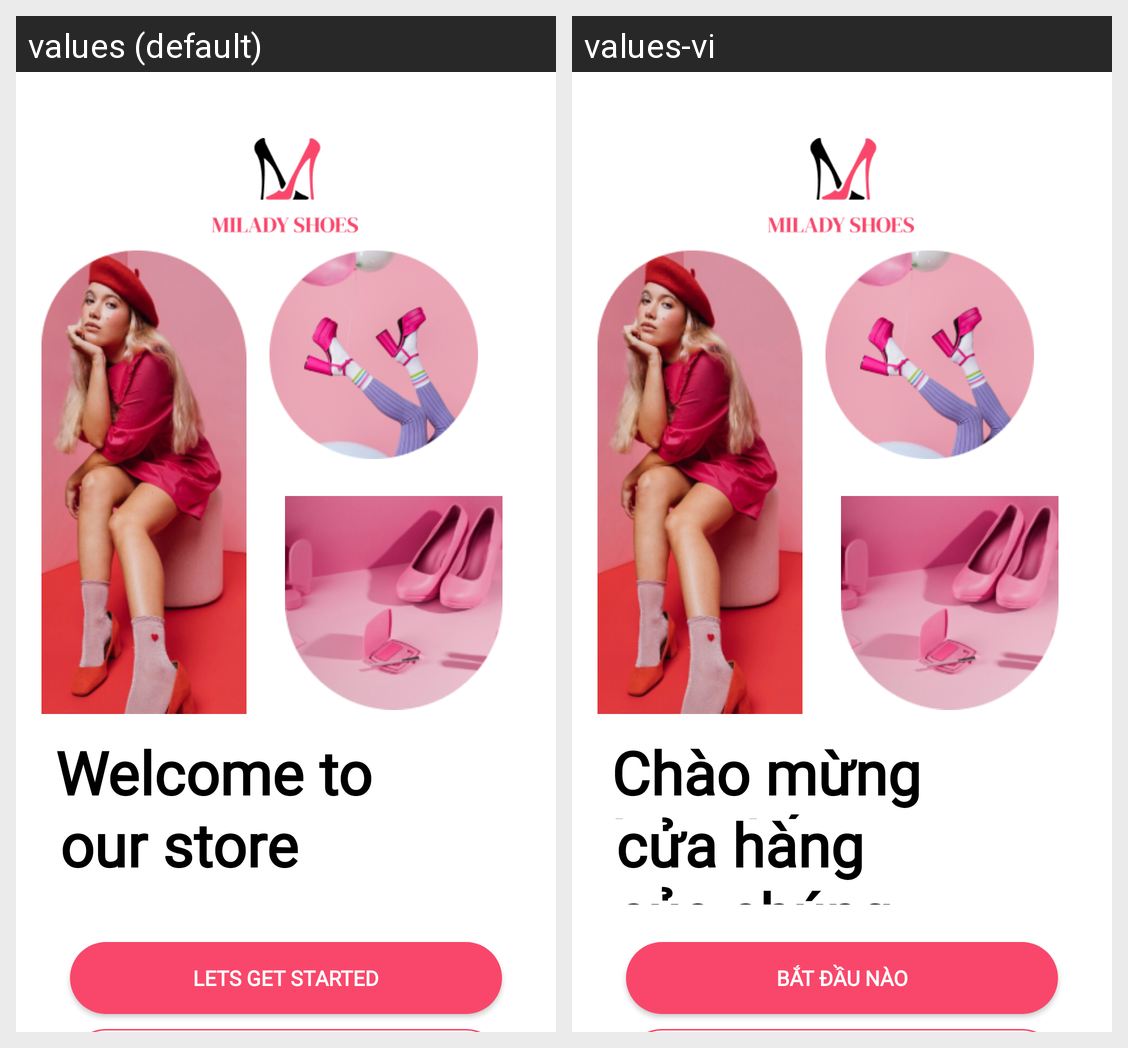

This grid shows one Android layout under two languages. Give, for every string resource on the screen, its name, the default text and each shown locale's text.
Android screen res/layout/activity_welcome.xml rendered under 2 locales, left to right: values (default), values-vi. Device: Nexus 5 (rendered at 1080×1920; each locale shown at half size, 540×960, under a caption strip naming it); theme Theme.MiladyApp.
Strings drawn on this screen, with the default value and each locale's value (text and hints the layout hard-codes, and strings that could not be matched under every locale, appear in the picture but are not listed):

welcome_to
  values: Welcome to
  values-vi: Chào mừng bạn đến

our_store
  values: our store
  values-vi: cửa hàng của chúng tôi

lets_get_started
  values: Lets get started
  values-vi: Bắt đầu nào
